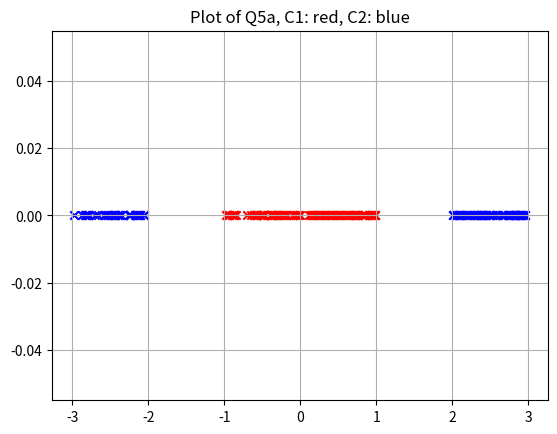

The matplotlib source for this figure:
# -*- coding: utf-8 -*-
"""
Created on Sun Jun  7 15:56:45 2020
Q5a of E0-270 assignment
@author: Jayabrata
"""
import numpy as np
import matplotlib.pyplot as plt

no_samples = 100 # have to change here to 100
x11x12_min = [-1, 0]
x11x12_max = [1, 0]
C1 = np.random.uniform(low = x11x12_min, high = x11x12_max, size = (no_samples,2))
#print(C1) 
no_samples2 = round(np.random.uniform(low = 0, high = 100))
print("no_samples2: ",no_samples2)

x2x2_min = [-3, 0]
x2x2_max = [-2, 0]  
C21 = np.random.uniform(low = x2x2_min, high = x2x2_max, size = (no_samples2,2))
#print(len(C21))
x21x22_min = [2, 0]
x21x22_max = [3, 0]  
C22 = np.random.uniform(low = x21x22_min, high = x21x22_max, size = ((100-no_samples2),2)) 
#print(C22)
C2 = np.concatenate((C21,C22))

## Plotting data
plt.scatter(C1[:,0], C1[:,1], c='red', marker ='x')
plt.scatter(C2[:,0], C2[:,1], c='blue', marker = 'x')
plt.title("Plot of Q5a, C1: red, C2: blue")
plt.grid(True)
plt.show()
 





